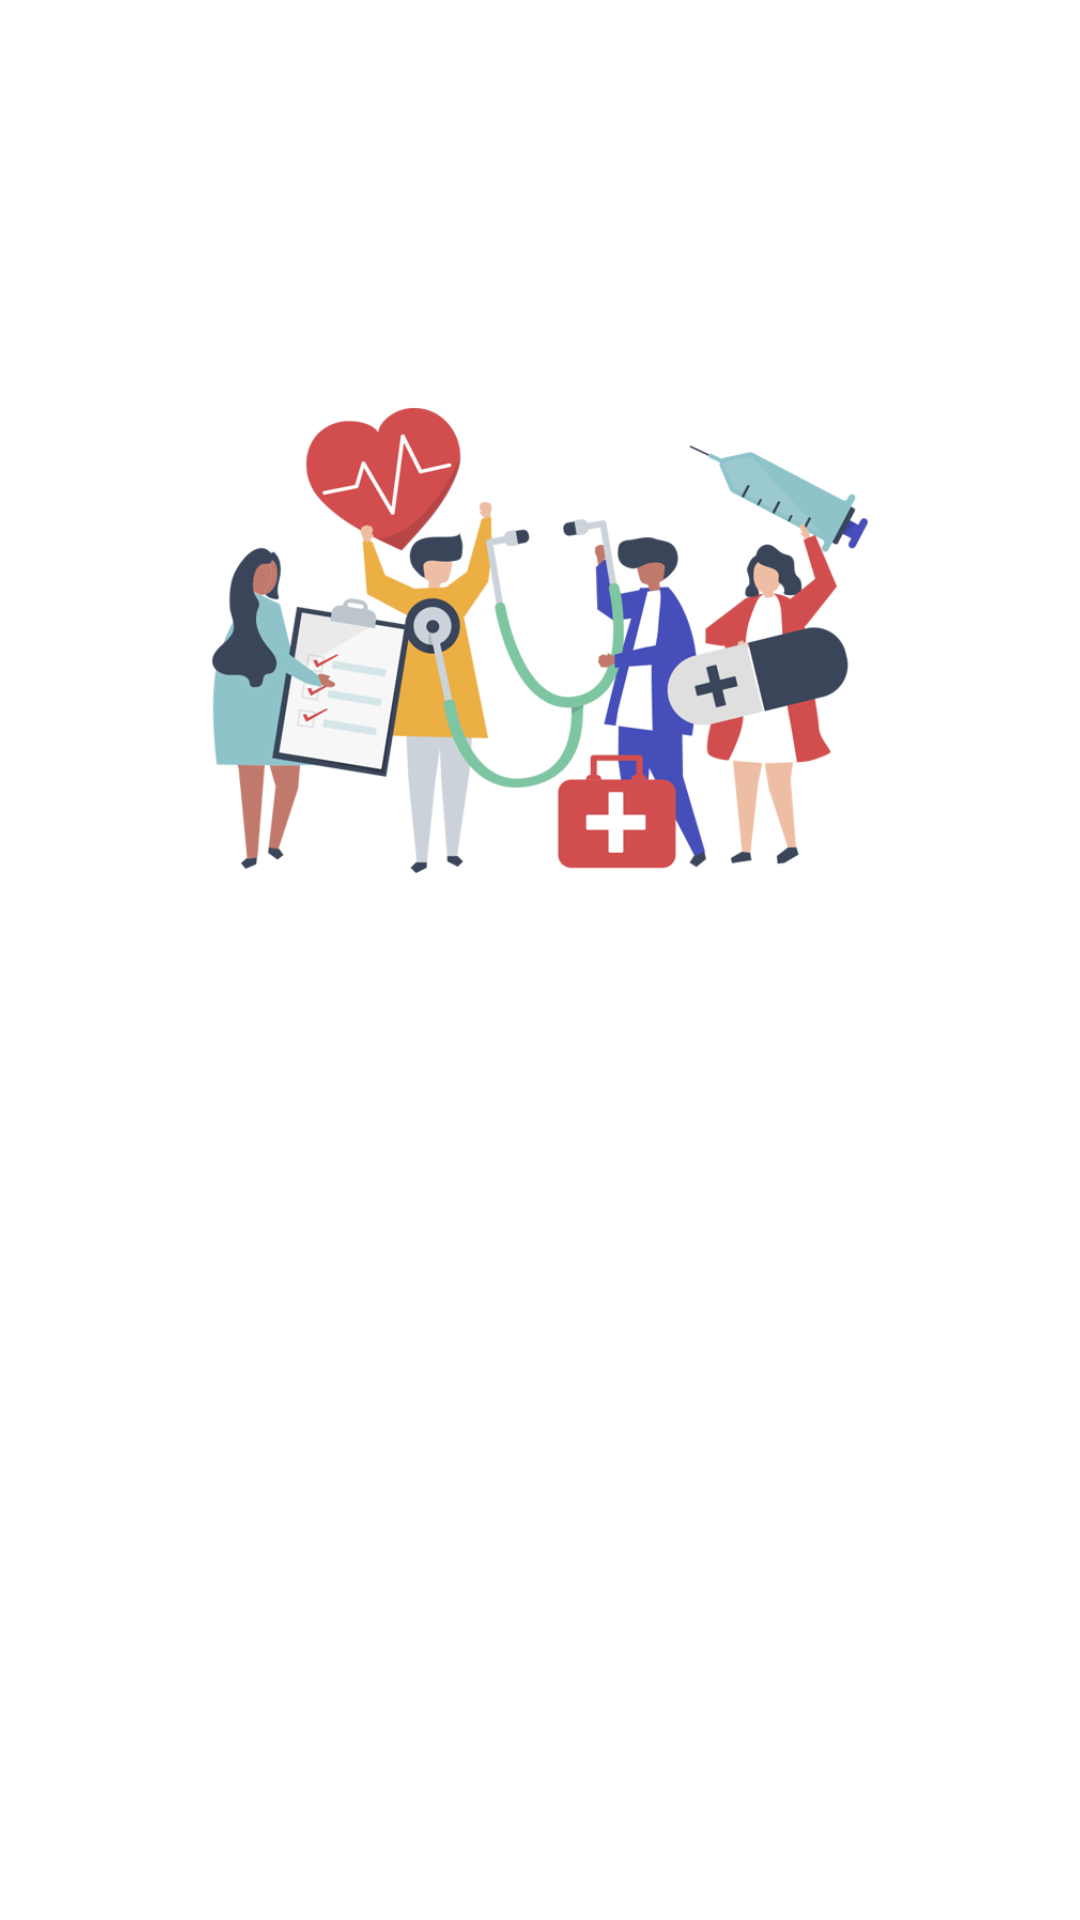

This screen was rendered from an Android layout file. Write that file and the resources it references.
<!-- AndroidManifest.xml: application theme AppTheme -->
<!-- res/layout/view_pager.xml -->
<?xml version="1.0" encoding="utf-8"?>
<LinearLayout xmlns:android="http://schemas.android.com/apk/res/android"
    android:orientation="vertical"
    android:layout_width="match_parent"
    android:padding="20dp"
    android:background="@color/colorWhite"
    android:layout_height="match_parent">
<ImageView
    android:id="@+id/imgViewPager"
    android:layout_width="match_parent"
    android:layout_height="wrap_content"
    android:adjustViewBounds="true"
    android:src="@drawable/medart"
    android:layout_marginTop="80dp"
    android:layout_marginBottom="16dp"/>
    <TextView
        android:id="@+id/txtTitleViewPager"
        android:layout_width="match_parent"
        android:layout_height="wrap_content"
        android:layout_marginBottom="16dp"
        android:textSize="30dp"
        android:gravity="center_horizontal"/>

    <TextView
        android:id="@+id/txtDescViewPager"
        android:layout_width="match_parent"
        android:layout_height="wrap_content"
        android:textSize="14dp" />
</LinearLayout>
<!-- resources referenced by this layout -->
<resources>
  <color name="colorWhite">#FFFFFF</color>
  <!-- drawable medart: png bitmap (drawable, 119388 bytes) -->
  <style name="AppTheme" parent="Theme.AppCompat.Light.NoActionBar">
          
          <item name="colorPrimary">@color/colorPrimary</item>
          <item name="colorPrimaryVariant">@color/colorPrimaryDark</item>
          <item name="colorOnPrimary">@color/colorAccent</item>
      </style>
  <color name="colorPrimary">#2196f1</color>
  <color name="colorPrimaryDark">#dddddd</color>
  <color name="colorAccent">#2196f1</color>
</resources>
